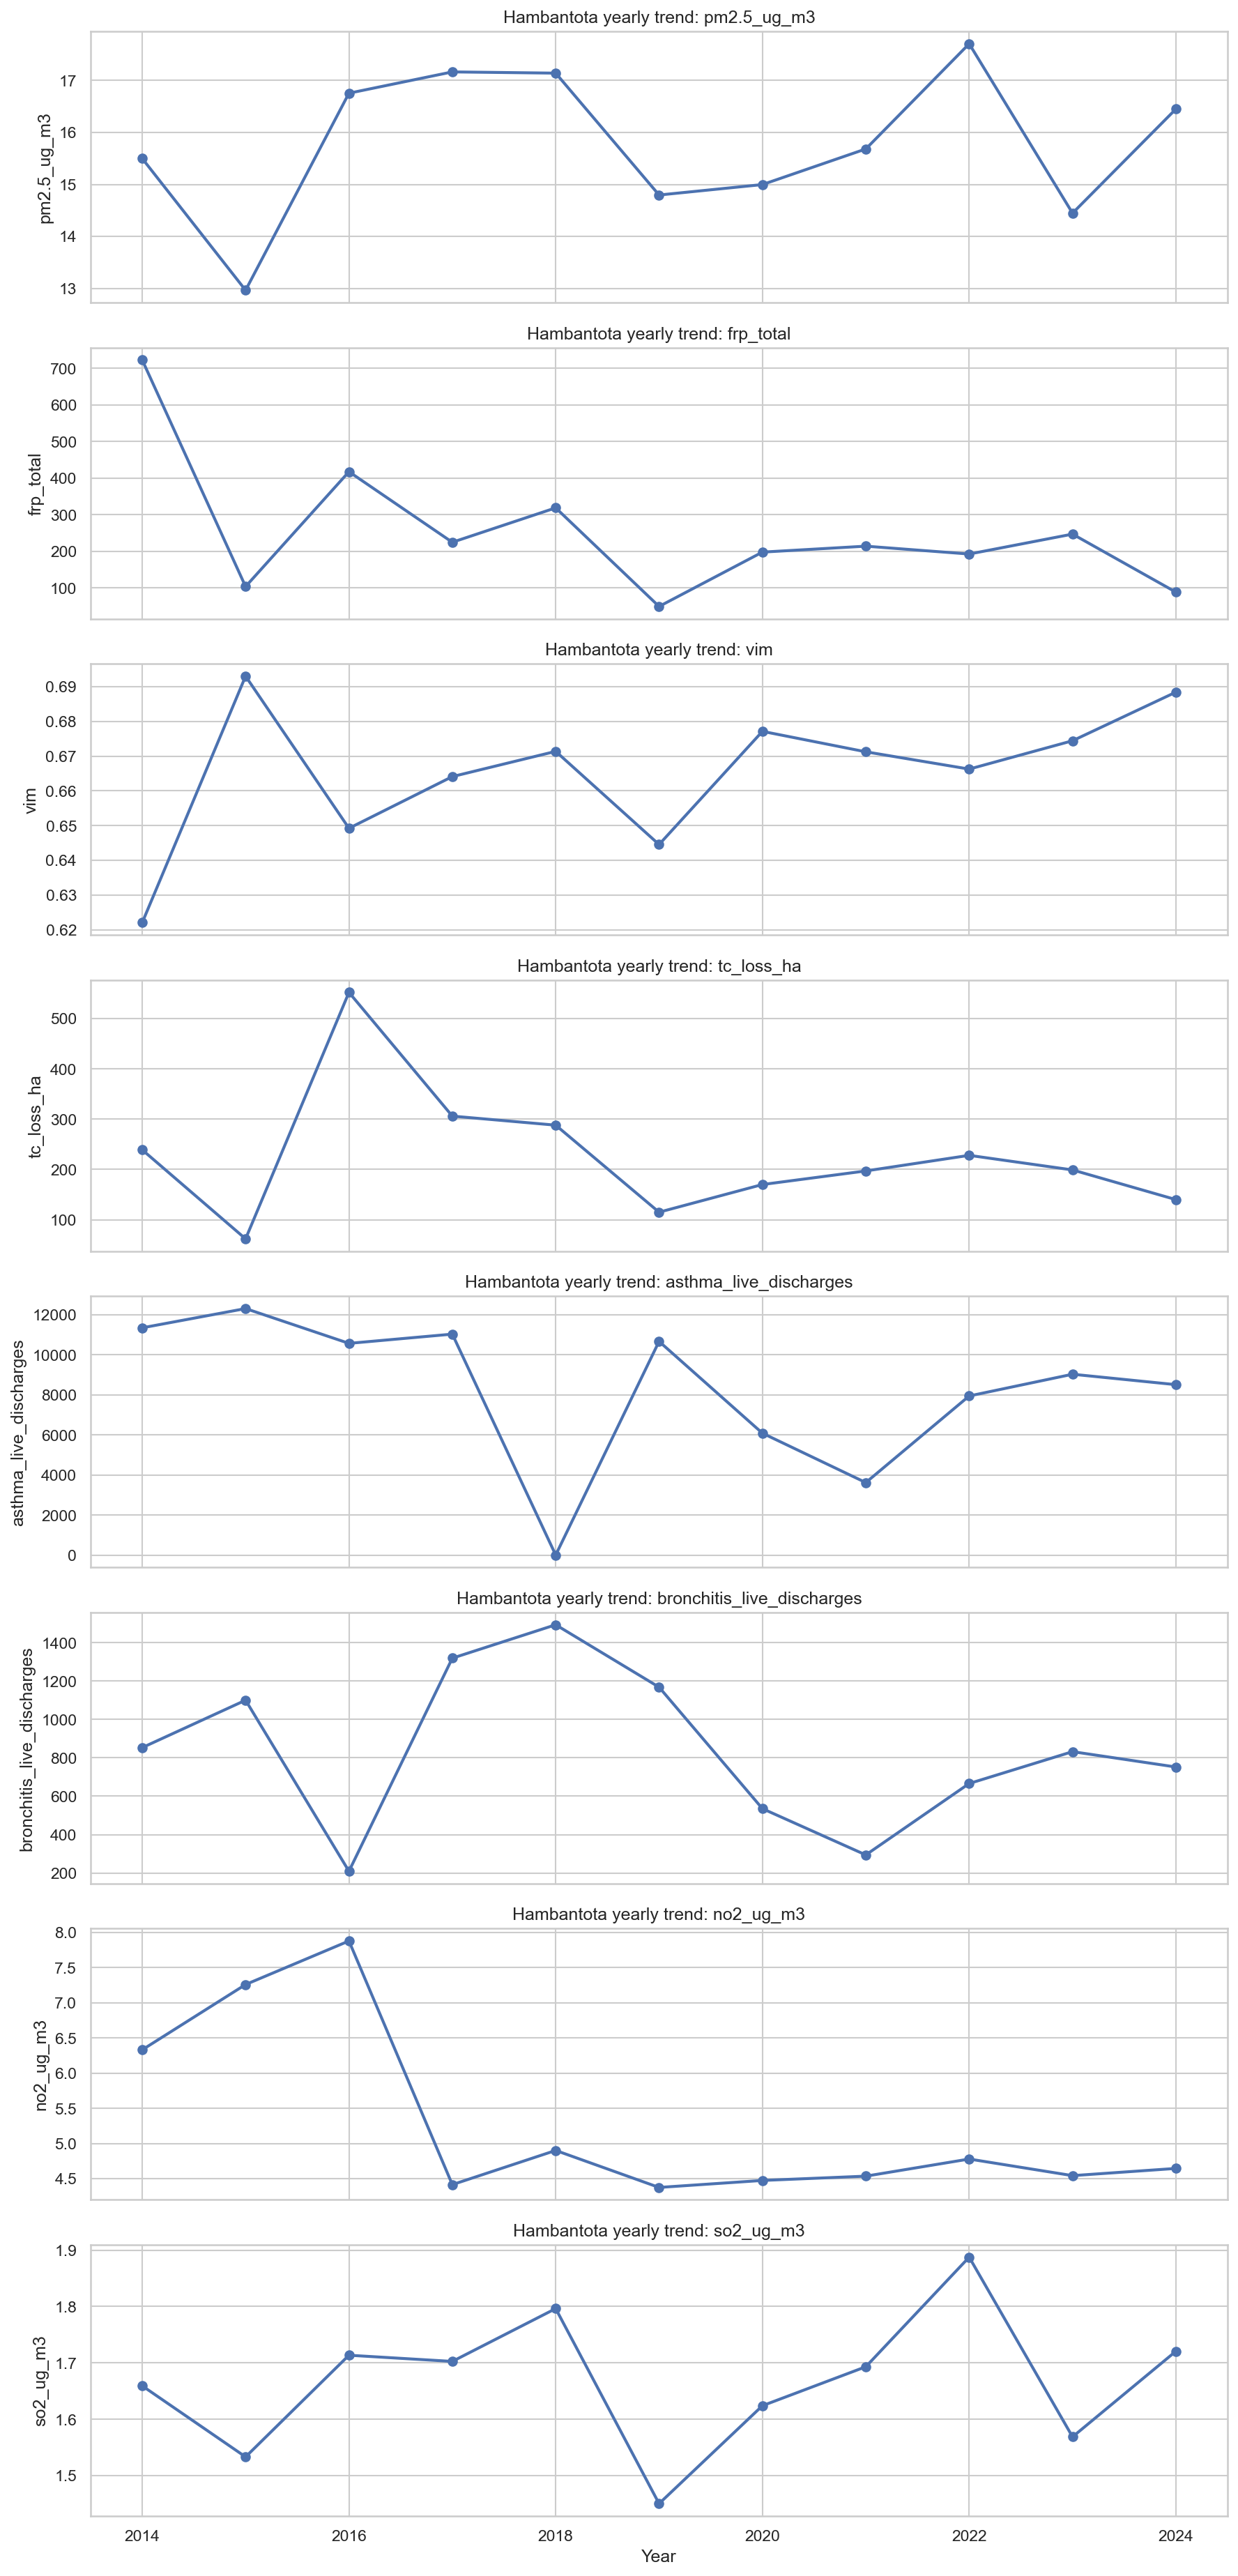

Values plotted in this chart, from the file beside it:
year, pm2.5_ug_m3, frp_total, vim, tc_loss_ha, asthma_live_discharges, bronchitis_live_discharges, no2_ug_m3, so2_ug_m3
2014, 15.5, 723, 0.6221, 239.0, 11347, 853.0, 6.332, 1.659
2015, 12.96, 103.7, 0.693, 62.0, 12307, 1100, 7.26, 1.533
2016, 16.75, 417.6, 0.6492, 552.0, 10571, 209.0, 7.88, 1.714
2017, 17.16, 224.7, 0.6641, 306.0, 11032, 1319, 4.416, 1.703
2018, 17.14, 318.8, 0.6714, 288.0, 11.0, 1493, 4.902, 1.796
2019, 14.8, 49.26, 0.6446, 115.0, 10669, 1168, 4.376, 1.45
2020, 15, 197.8, 0.6771, 170.0, 6089, 535.0, 4.475, 1.624
2021, 15.68, 214, 0.6712, 197.0, 3626, 294.0, 4.536, 1.693
2022, 17.7, 192.6, 0.6663, 228.0, 7947, 666.0, 4.78, 1.888
2023, 14.45, 247, 0.6744, 199.0, 9031, 832.0, 4.544, 1.569
2024, 16.45, 88.38, 0.6884, 140.0, 8511, 752.0, 4.646, 1.721
